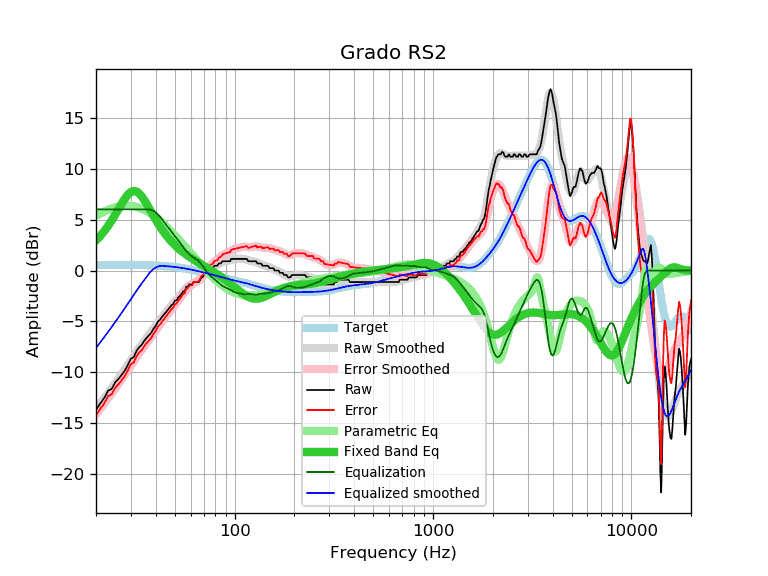

Data behind this chart, as committed beside it:
frequency, raw, error, smoothed, error_smoothed, equalization, parametric_eq, equalized_raw, equalized_smoothed, target
20, -13.67, -14.19, -13.59, -14.11, 6.00, 2.95, -7.67, -7.59, 0.52
21, -13.06, -13.58, -13.06, -13.58, 6.00, 3.38, -7.06, -7.06, 0.52
22, -12.52, -13.04, -12.54, -13.07, 6.00, 3.86, -6.52, -6.54, 0.52
23, -11.80, -12.32, -12.03, -12.56, 6.00, 4.37, -5.80, -6.03, 0.53
24, -11.62, -12.15, -11.54, -12.07, 6.00, 4.92, -5.62, -5.54, 0.53
25, -10.97, -11.50, -11.05, -11.58, 6.00, 5.48, -4.97, -5.05, 0.53
26, -10.63, -11.16, -10.58, -11.11, 6.00, 6.05, -4.63, -4.58, 0.53
27, -10.20, -10.73, -10.12, -10.65, 6.00, 6.59, -4.20, -4.12, 0.53
28, -9.80, -10.33, -9.67, -10.20, 6.00, 7.07, -3.80, -3.67, 0.53
29, -9.23, -9.76, -9.23, -9.76, 6.00, 7.45, -3.23, -3.23, 0.53
30, -8.64, -9.17, -8.80, -9.33, 6.00, 7.71, -2.64, -2.80, 0.53
31, -8.50, -9.03, -8.38, -8.92, 6.00, 7.81, -2.50, -2.38, 0.53
32, -7.89, -8.42, -7.99, -8.52, 6.00, 7.75, -1.89, -1.99, 0.53
33, -7.54, -8.07, -7.62, -8.15, 6.00, 7.57, -1.54, -1.62, 0.53
34, -7.29, -7.81, -7.26, -7.79, 6.00, 7.28, -1.29, -1.26, 0.53
35, -6.90, -7.42, -6.93, -7.45, 6.00, 6.93, -0.90, -0.93, 0.52
36, -6.61, -7.13, -6.61, -7.13, 6.00, 6.54, -0.61, -0.61, 0.52
37, -6.35, -6.86, -6.30, -6.81, 6.00, 6.13, -0.35, -0.30, 0.51
38, -6.10, -6.61, -5.99, -6.50, 5.95, 5.73, -0.15, -0.04, 0.51
39, -5.70, -6.20, -5.70, -6.20, 5.85, 5.35, 0.15, 0.15, 0.50
40, -5.44, -5.93, -5.40, -5.90, 5.69, 4.98, 0.26, 0.29, 0.49
41, -5.02, -5.50, -5.12, -5.60, 5.50, 4.63, 0.49, 0.39, 0.48
42, -4.84, -5.31, -4.84, -5.32, 5.29, 4.31, 0.45, 0.44, 0.47
43, -4.56, -5.02, -4.58, -5.04, 5.04, 4.02, 0.48, 0.46, 0.46
44, -4.33, -4.78, -4.33, -4.78, 4.78, 3.74, 0.45, 0.45, 0.45
45, -4.10, -4.53, -4.09, -4.52, 4.52, 3.49, 0.42, 0.44, 0.44
46, -3.87, -4.29, -3.86, -4.28, 4.28, 3.26, 0.41, 0.42, 0.42
47, -3.64, -4.04, -3.65, -4.05, 4.05, 3.04, 0.41, 0.40, 0.40
48, -3.42, -3.80, -3.44, -3.82, 3.82, 2.84, 0.41, 0.39, 0.39
49, -3.29, -3.65, -3.24, -3.60, 3.60, 2.66, 0.32, 0.37, 0.37
50, -2.96, -3.30, -3.04, -3.39, 3.39, 2.49, 0.43, 0.35, 0.35
51, -2.92, -3.24, -2.84, -3.17, 3.17, 2.33, 0.25, 0.33, 0.33
52, -2.63, -2.93, -2.65, -2.95, 2.95, 2.18, 0.32, 0.30, 0.30
53, -2.51, -2.79, -2.45, -2.73, 2.73, 2.04, 0.23, 0.28, 0.28
54, -2.28, -2.53, -2.26, -2.52, 2.52, 1.91, 0.24, 0.26, 0.26
55, -2.05, -2.28, -2.08, -2.31, 2.31, 1.78, 0.26, 0.23, 0.23
56, -2.05, -2.25, -1.90, -2.10, 2.10, 1.67, 0.06, 0.21, 0.21
57, -1.59, -1.77, -1.74, -1.92, 1.92, 1.56, 0.33, 0.18, 0.18
58, -1.59, -1.74, -1.59, -1.75, 1.75, 1.45, 0.16, 0.15, 0.15
59, -1.37, -1.49, -1.47, -1.60, 1.60, 1.35, 0.23, 0.12, 0.12
60, -1.37, -1.46, -1.38, -1.47, 1.47, 1.26, 0.11, 0.10, 0.10
61, -1.37, -1.44, -1.30, -1.37, 1.37, 1.16, 0.00, 0.07, 0.07
62, -1.14, -1.18, -1.24, -1.28, 1.28, 1.07, 0.14, 0.04, 0.04
63, -1.14, -1.15, -1.18, -1.19, 1.19, 0.99, 0.06, 0.01, 0.01
64, -1.14, -1.12, -1.12, -1.11, 1.11, 0.90, -0.03, -0.02, -0.02
65, -1.14, -1.09, -1.06, -1.01, 1.01, 0.82, -0.13, -0.05, -0.05
66, -1.14, -1.06, -0.97, -0.89, 0.89, 0.74, -0.25, -0.08, -0.08
67, -0.91, -0.80, -0.87, -0.76, 0.76, 0.67, -0.15, -0.11, -0.11
68, -0.68, -0.54, -0.74, -0.61, 0.61, 0.59, -0.07, -0.14, -0.14
69, -0.66, -0.49, -0.61, -0.44, 0.44, 0.52, -0.22, -0.17, -0.17
70, -0.45, -0.25, -0.47, -0.27, 0.27, 0.44, -0.18, -0.20, -0.20
71, -0.23, -0.00, -0.32, -0.10, 0.10, 0.37, -0.13, -0.23, -0.23
72, -0.22, 0.04, -0.19, 0.06, -0.06, 0.30, -0.28, -0.26, -0.26
73, 0.00, 0.29, -0.07, 0.22, -0.22, 0.23, -0.21, -0.28, -0.29
74, 0.00, 0.32, 0.04, 0.35, -0.35, 0.16, -0.35, -0.31, -0.31
75, 0.17, 0.52, 0.13, 0.47, -0.47, 0.09, -0.30, -0.34, -0.34
76, 0.23, 0.61, 0.21, 0.58, -0.58, 0.02, -0.35, -0.37, -0.37
77, 0.23, 0.63, 0.28, 0.68, -0.68, -0.05, -0.45, -0.40, -0.40
78, 0.29, 0.72, 0.34, 0.77, -0.77, -0.12, -0.48, -0.43, -0.43
79, 0.46, 0.92, 0.39, 0.85, -0.85, -0.19, -0.39, -0.46, -0.46
... 553 more rows
